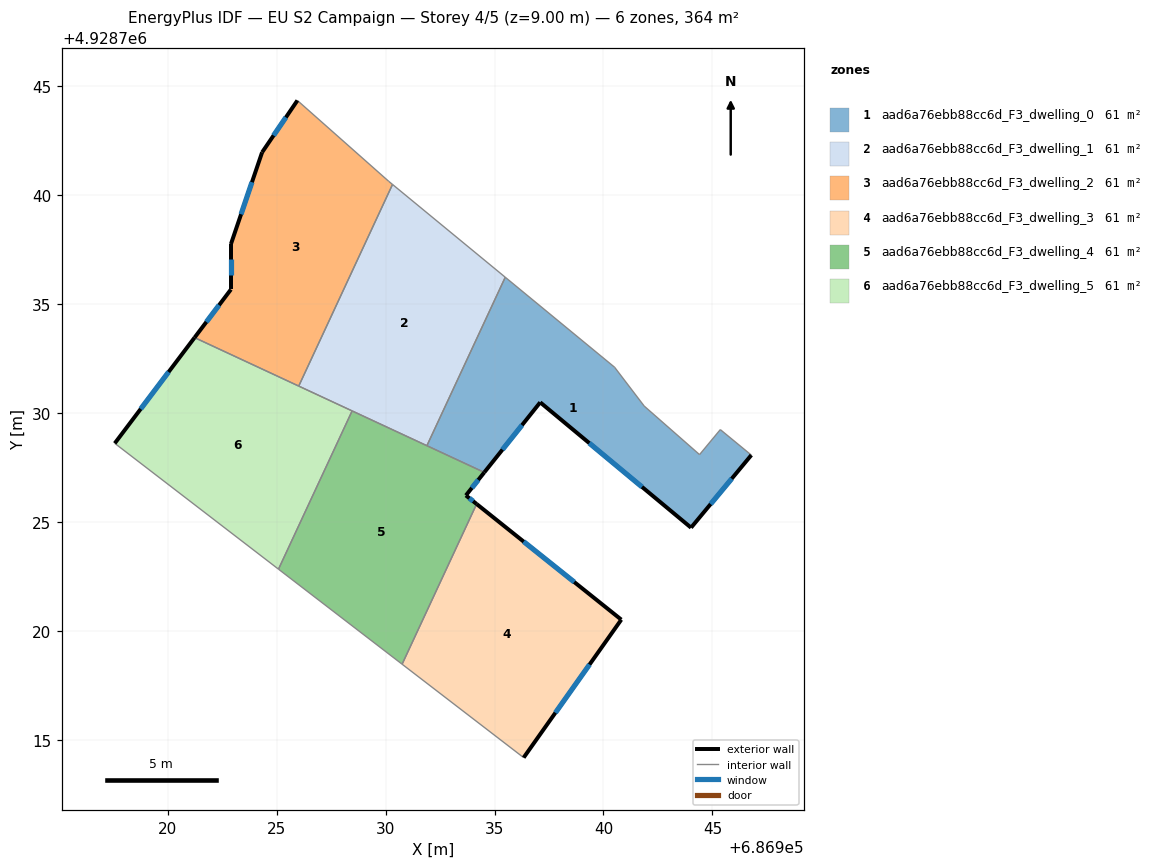
=== STOREY PLAN SPEC (per zone: floor XY polygon, exterior-wall plan segments, windows/doors) ===
zone 1: aad6a76ebb88cc6d_F3_dwelling_0  (60.7 m²)
  floor: (686945.36, 4928729.25) (686946.78, 4928728.08) (686944.02, 4928724.75) (686937.10, 4928730.50) (686934.53, 4928727.28) (686931.90, 4928728.51) (686935.49, 4928736.24) (686940.51, 4928732.11) (686941.87, 4928730.33) (686944.41, 4928728.10)
  exterior wall: (686944.02, 4928724.75) – (686946.78, 4928728.08)  [4.3 m]
    window: (686944.92, 4928725.83) – (686945.88, 4928727.00)  [1.6 m²]
  exterior wall: (686937.10, 4928730.50) – (686944.02, 4928724.75)  [9.0 m]
    window: (686939.35, 4928728.63) – (686941.77, 4928726.62)  [3.3 m²]
  exterior wall: (686934.53, 4928727.28) – (686937.10, 4928730.50)  [4.1 m]
    window: (686935.37, 4928728.33) – (686936.26, 4928729.45)  [1.5 m²]
  interior walls: 7
zone 2: aad6a76ebb88cc6d_F3_dwelling_1  (60.7 m²)
  floor: (686935.49, 4928736.24) (686931.90, 4928728.51) (686926.02, 4928731.24) (686930.32, 4928740.50)
  interior walls: 5
zone 3: aad6a76ebb88cc6d_F3_dwelling_2  (60.7 m²)
  floor: (686930.15, 4928740.64) (686930.32, 4928740.50) (686926.02, 4928731.24) (686921.24, 4928733.47) (686922.91, 4928735.68) (686922.91, 4928737.76) (686924.34, 4928741.97) (686925.96, 4928744.35)
  exterior wall: (686924.34, 4928741.97) – (686922.91, 4928737.76)  [4.4 m]
    window: (686923.87, 4928740.60) – (686923.37, 4928739.13)  [1.6 m²]
  exterior wall: (686925.96, 4928744.35) – (686924.34, 4928741.97)  [2.9 m]
    window: (686925.43, 4928743.57) – (686924.86, 4928742.74)  [1.1 m²]
  exterior wall: (686922.91, 4928735.68) – (686921.24, 4928733.47)  [2.8 m]
    window: (686922.36, 4928734.96) – (686921.78, 4928734.19)  [1.0 m²]
  exterior wall: (686922.91, 4928737.76) – (686922.91, 4928735.68)  [2.1 m]
    window: (686922.91, 4928737.08) – (686922.91, 4928736.35)  [0.8 m²]
  interior walls: 4
zone 4: aad6a76ebb88cc6d_F3_dwelling_3  (60.7 m²)
  floor: (686940.82, 4928720.53) (686936.34, 4928714.20) (686930.76, 4928718.48) (686934.18, 4928725.83)
  exterior wall: (686940.82, 4928720.53) – (686934.18, 4928725.83)  [8.5 m]
    window: (686938.66, 4928722.25) – (686936.34, 4928724.11)  [3.1 m²]
  exterior wall: (686936.34, 4928714.20) – (686940.82, 4928720.53)  [7.8 m]
    window: (686937.79, 4928716.26) – (686939.36, 4928718.47)  [2.8 m²]
  interior walls: 2
zone 5: aad6a76ebb88cc6d_F3_dwelling_4  (60.7 m²)
  floor: (686934.53, 4928727.28) (686933.69, 4928726.23) (686934.18, 4928725.83) (686930.76, 4928718.48) (686925.09, 4928722.84) (686928.47, 4928730.11)
  exterior wall: (686933.69, 4928726.23) – (686934.53, 4928727.28)  [1.4 m]
    window: (686933.96, 4928726.57) – (686934.26, 4928726.94)  [0.5 m²]
  exterior wall: (686934.18, 4928725.83) – (686933.69, 4928726.23)  [0.6 m]
    window: (686934.02, 4928725.96) – (686933.85, 4928726.10)  [0.2 m²]
  interior walls: 5
zone 6: aad6a76ebb88cc6d_F3_dwelling_5  (60.7 m²)
  floor: (686928.47, 4928730.11) (686925.09, 4928722.84) (686917.58, 4928728.62) (686921.24, 4928733.47)
  exterior wall: (686921.24, 4928733.47) – (686917.58, 4928728.62)  [6.1 m]
    window: (686920.05, 4928731.89) – (686918.77, 4928730.20)  [2.2 m²]
  interior walls: 4

=== DERIVED (storey summary) ===
Building: EU S2 Campaign
Storey: 4 of 5  (floor level z = 9.00 m)
Storey gross floor area: 364.3 m²
Zones on this storey: 6
  - aad6a76ebb88cc6d_F3_dwelling_0: floor 60.7 m²; exterior wall 17.4 m (52.3 m²); 3 window(s) 6.4 m²; WWR 12.2%
  - aad6a76ebb88cc6d_F3_dwelling_1: floor 60.7 m²
  - aad6a76ebb88cc6d_F3_dwelling_2: floor 60.7 m²; exterior wall 12.2 m (36.5 m²); 4 window(s) 4.5 m²; WWR 12.2%
  - aad6a76ebb88cc6d_F3_dwelling_3: floor 60.7 m²; exterior wall 16.3 m (48.8 m²); 2 window(s) 6.0 m²; WWR 12.2%
  - aad6a76ebb88cc6d_F3_dwelling_4: floor 60.7 m²; exterior wall 2.0 m (5.9 m²); 2 window(s) 0.7 m²; WWR 12.2%
  - aad6a76ebb88cc6d_F3_dwelling_5: floor 60.7 m²; exterior wall 6.1 m (18.2 m²); 1 window(s) 2.2 m²; WWR 12.2%
Zone adjacency (shared interzone walls):
  - aad6a76ebb88cc6d_F3_dwelling_0 ↔ aad6a76ebb88cc6d_F3_dwelling_1
  - aad6a76ebb88cc6d_F3_dwelling_0 ↔ aad6a76ebb88cc6d_F3_dwelling_4
  - aad6a76ebb88cc6d_F3_dwelling_1 ↔ aad6a76ebb88cc6d_F3_dwelling_2
  - aad6a76ebb88cc6d_F3_dwelling_1 ↔ aad6a76ebb88cc6d_F3_dwelling_4
  - aad6a76ebb88cc6d_F3_dwelling_1 ↔ aad6a76ebb88cc6d_F3_dwelling_5
  - aad6a76ebb88cc6d_F3_dwelling_2 ↔ aad6a76ebb88cc6d_F3_dwelling_5
  - aad6a76ebb88cc6d_F3_dwelling_3 ↔ aad6a76ebb88cc6d_F3_dwelling_4
  - aad6a76ebb88cc6d_F3_dwelling_4 ↔ aad6a76ebb88cc6d_F3_dwelling_5